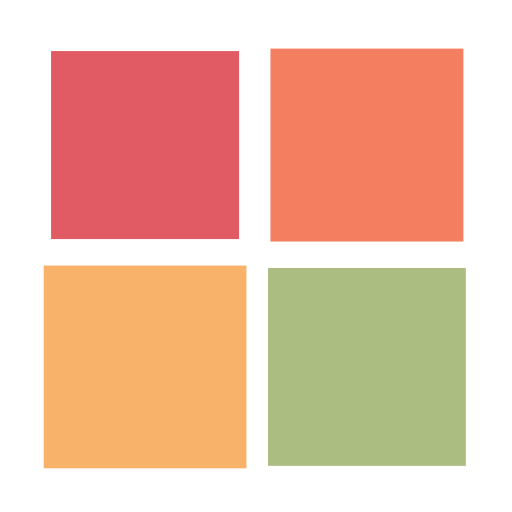
t = 0.00 s
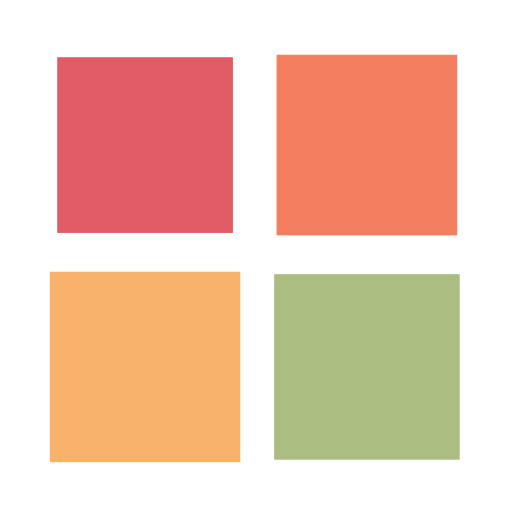
t = 0.39 s
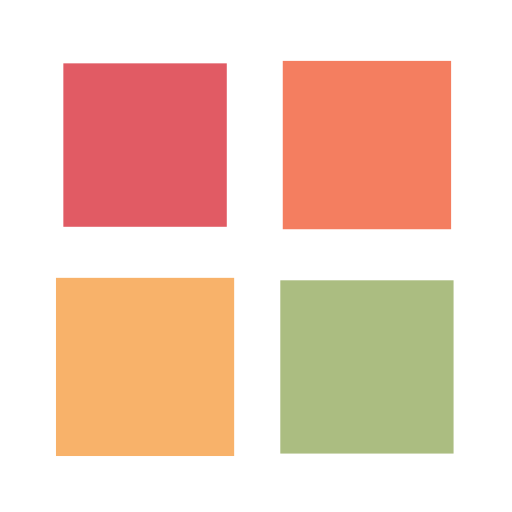
t = 0.77 s
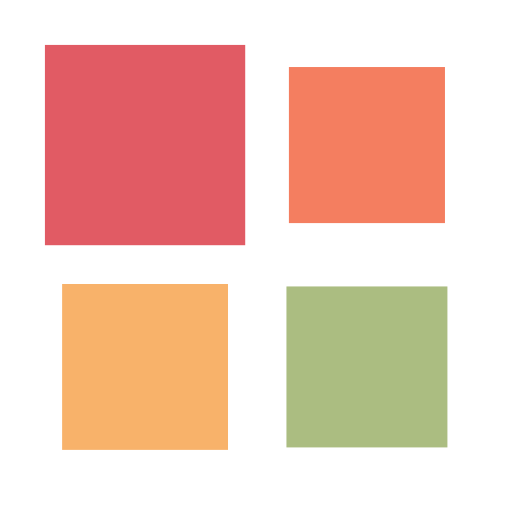
t = 1.15 s

The animated SVG that drew these frames (rendered in a browser with its animation timeline set to each time). Animation: 4 SMIL elements (animateTransform=4); one cycle of 1.54 s, repeats indefinitely.

<?xml version="1.0" encoding="utf-8"?>
<svg xmlns="http://www.w3.org/2000/svg" xmlns:xlink="http://www.w3.org/1999/xlink" style="margin: auto; background: none; display: block; shape-rendering: auto;" width="200px" height="200px" viewBox="0 0 100 100" preserveAspectRatio="xMidYMid">
<g transform="translate(28.333333333333336,28.333333333333336)">
  <rect x="-15" y="-15" width="30" height="30" fill="#e15b64">
    <animateTransform attributeName="transform" type="scale" repeatCount="indefinite" dur="1.5384615384615383s" keyTimes="0;1" values="1.32;1" begin="-0.4615384615384615s"></animateTransform>
  </rect>
</g>
<g transform="translate(71.66666666666667,28.333333333333336)">
  <rect x="-15" y="-15" width="30" height="30" fill="#f47e60">
    <animateTransform attributeName="transform" type="scale" repeatCount="indefinite" dur="1.5384615384615383s" keyTimes="0;1" values="1.32;1" begin="-0.3076923076923077s"></animateTransform>
  </rect>
</g>
<g transform="translate(28.333333333333336,71.66666666666667)">
  <rect x="-15" y="-15" width="30" height="30" fill="#f8b26a">
    <animateTransform attributeName="transform" type="scale" repeatCount="indefinite" dur="1.5384615384615383s" keyTimes="0;1" values="1.32;1" begin="0s"></animateTransform>
  </rect>
</g>
<g transform="translate(71.66666666666667,71.66666666666667)">
  <rect x="-15" y="-15" width="30" height="30" fill="#abbd81">
    <animateTransform attributeName="transform" type="scale" repeatCount="indefinite" dur="1.5384615384615383s" keyTimes="0;1" values="1.32;1" begin="-0.15384615384615385s"></animateTransform>
  </rect>
</g>
<!-- [ldio] generated by https://loading.io/ --></svg>